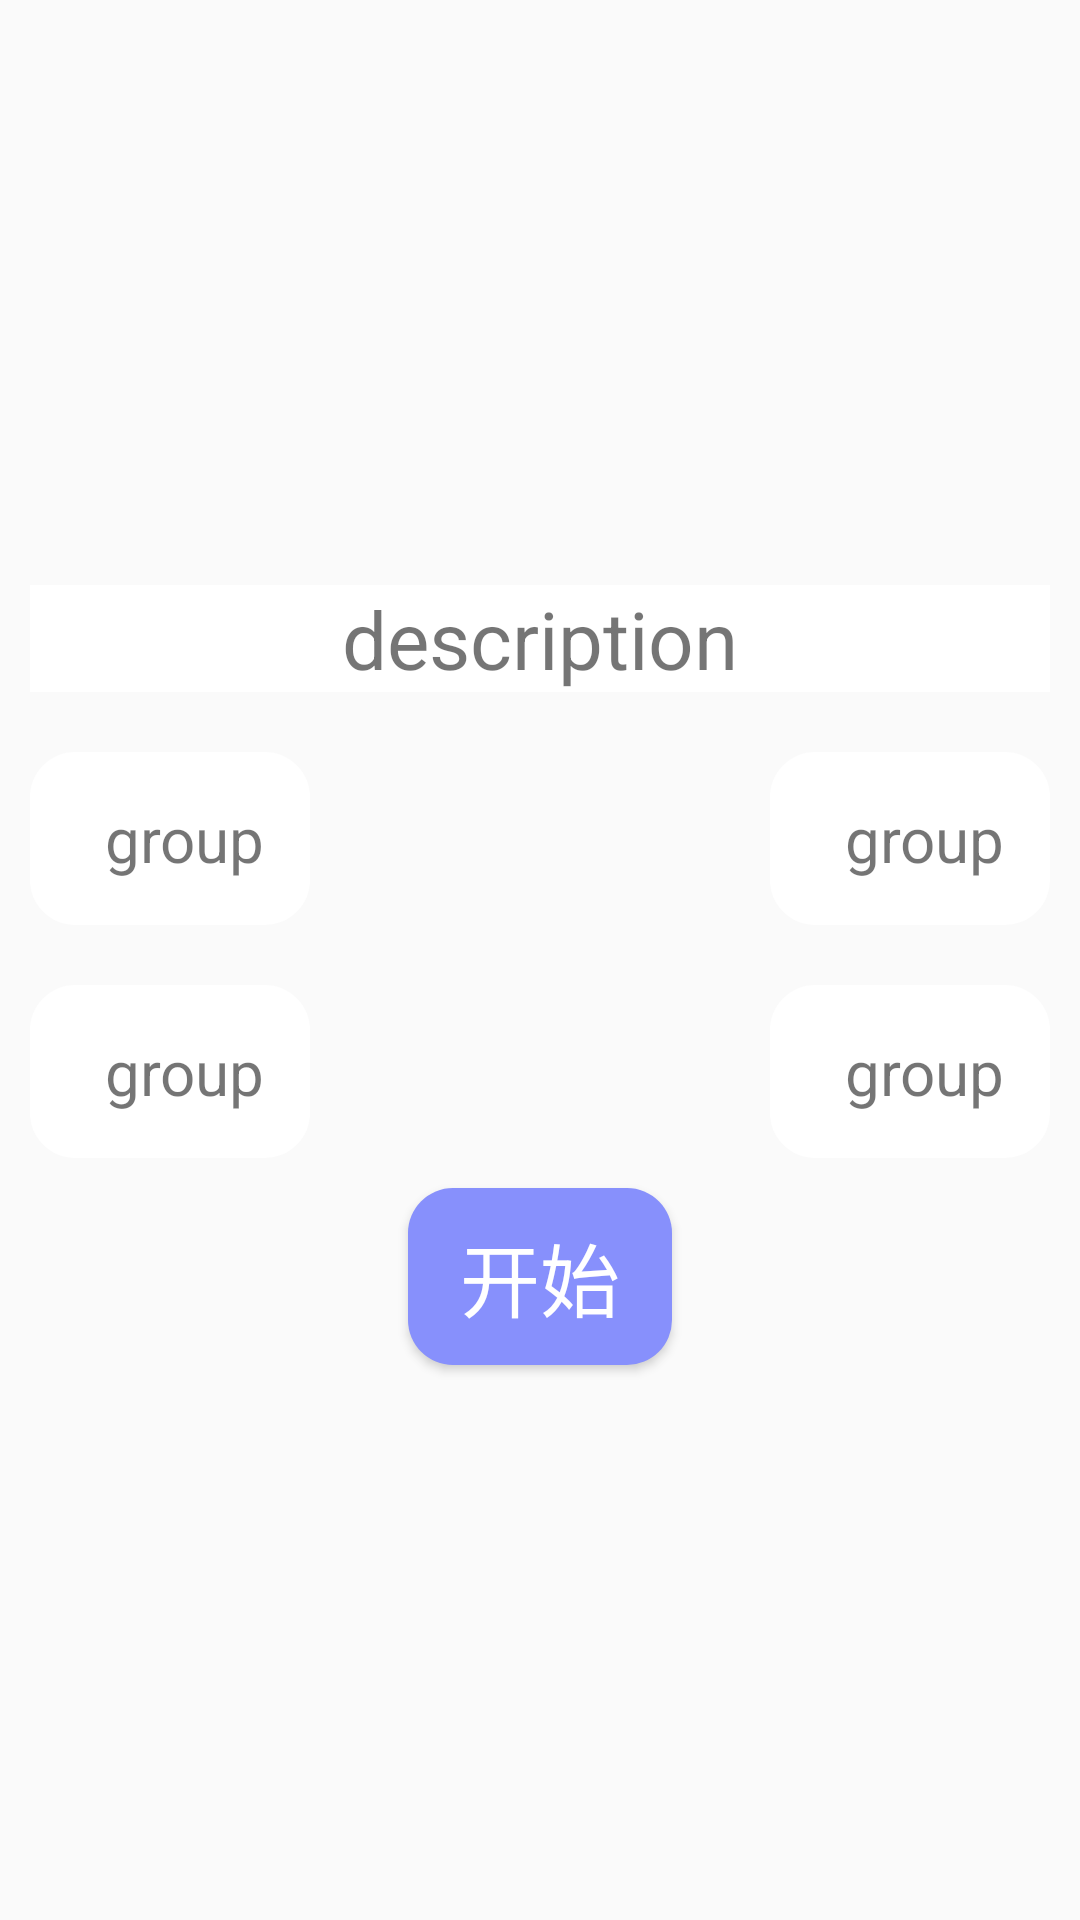

Write the Android layout XML for this screen, with the resource values it uses.
<!-- AndroidManifest.xml: application theme Theme.AppCompat.Light.NoActionBar -->
<!-- res/layout/collect_or_detect_view.xml -->
<?xml version="1.0" encoding="utf-8"?>

<RelativeLayout xmlns:android="http://schemas.android.com/apk/res/android"
    android:layout_width="match_parent"
    android:layout_height="match_parent"
    android:gravity="center"
    android:layout_margin="10dp">


    <TextView
        android:id="@+id/tv_description"
        android:layout_width="match_parent"
        android:layout_height="wrap_content"
        android:layout_margin="10dp"
        android:layout_alignParentTop="true"
        android:gravity="center"
        android:textSize="13pt"
        android:text="description"
        android:background="@color/colorWhite"/>

    <include android:id="@+id/it_meeting"
        android:layout_width="wrap_content"
        android:layout_height="wrap_content"
        android:layout_margin="10dp"
        layout="@layout/image_textview_ll"
        android:layout_below="@+id/tv_description"
        android:layout_alignParentLeft="true"/>

    <include android:id="@+id/it_attendance"
        android:layout_width="wrap_content"
        android:layout_height="wrap_content"
        android:layout_margin="10dp"
        layout="@layout/image_textview_ll"
        android:layout_below="@+id/tv_description"
        android:layout_alignParentRight="true"/>


    <include android:id="@+id/it_home"
        android:layout_width="wrap_content"
        android:layout_height="wrap_content"
        android:layout_margin="10dp"
        layout="@layout/image_textview_ll"
        android:layout_below="@+id/it_meeting"
        android:layout_alignParentLeft="true"/>

    <include android:id="@+id/it_gate"
        android:layout_width="wrap_content"
        android:layout_height="wrap_content"
        android:layout_margin="10dp"
        layout="@layout/image_textview_ll"
        android:layout_below="@+id/it_attendance"
        android:layout_alignParentRight="true"/>

    <Button
        android:id="@+id/btn_start"
        android:layout_width="wrap_content"
        android:layout_height="wrap_content"
        android:layout_below="@+id/it_gate"
        android:text="开始"
        android:textSize="13pt"
        android:textColor="@color/colorWhite"
        android:background="@drawable/button_shape"
        android:layout_centerInParent="true"/>
</RelativeLayout>
<!-- res/layout/image_textview_ll.xml (included above) -->
<?xml version="1.0" encoding="utf-8"?>
<LinearLayout xmlns:android="http://schemas.android.com/apk/res/android"
    android:layout_width="wrap_content"
    android:layout_height="wrap_content"
    android:orientation="horizontal"
    android:clickable="true"
    android:focusableInTouchMode="true"
    android:background="@drawable/image_text_selector">

    <ImageView
        android:id="@+id/iv_image"
        android:layout_width="wrap_content"
        android:layout_height="wrap_content"
        android:layout_margin="5dp"
        android:layout_gravity="center"
        android:focusable="false"
        />

    <TextView
        android:id="@+id/tv_textview"
        android:layout_width="wrap_content"
        android:layout_height="wrap_content"
        android:layout_margin="5dp"
        android:layout_gravity="center"
        android:textSize="10pt"
        android:text="group"/>

</LinearLayout>
<!-- resources referenced by this layout -->
<resources>
  <color name="colorWhite">#ffffff</color>
  <!-- drawable button_shape (drawable) -->
  <?xml version="1.0" encoding="utf-8"?>
  
  <shape xmlns:android="http://schemas.android.com/apk/res/android"
      android:shape="rectangle">
      
      <solid android:color="#8790fc" />
      
      
      <corners android:radius="15dip" />
  
      
      <padding
          android:bottom="10dp"
          android:left="10dp"
          android:right="10dp"
          android:top="10dp" />
  </shape>
  <!-- drawable image_text_selector (drawable) -->
  <?xml version="1.0" encoding="utf-8"?>
  <selector xmlns:android="http://schemas.android.com/apk/res/android">
      <item android:drawable="@drawable/image_text_selected_shape" android:state_pressed="true" ></item>
      <item android:drawable="@drawable/image_text_selected_shape" android:state_focused="true" ></item>
      <item android:drawable="@drawable/image_text_normal_shape"></item>
  </selector>
  <!-- drawable image_text_selected_shape (drawable) -->
  <?xml version="1.0" encoding="utf-8"?>
  
  <shape xmlns:android="http://schemas.android.com/apk/res/android"
      android:shape="rectangle">
      
      <solid android:color="#45c01a" />
      
      
      <corners android:radius="15dip" />
  
      
      <padding
          android:bottom="10dp"
          android:left="10dp"
          android:right="10dp"
          android:top="10dp" />
  </shape>
  <!-- drawable image_text_normal_shape (drawable) -->
  <?xml version="1.0" encoding="utf-8"?>
  
  <shape xmlns:android="http://schemas.android.com/apk/res/android"
      android:shape="rectangle">
      
      <solid android:color="@color/colorWhite" />
      
      
      <corners android:radius="15dip" />
  
      
      <padding
          android:bottom="10dp"
          android:left="10dp"
          android:right="10dp"
          android:top="10dp" />
  </shape>
</resources>
